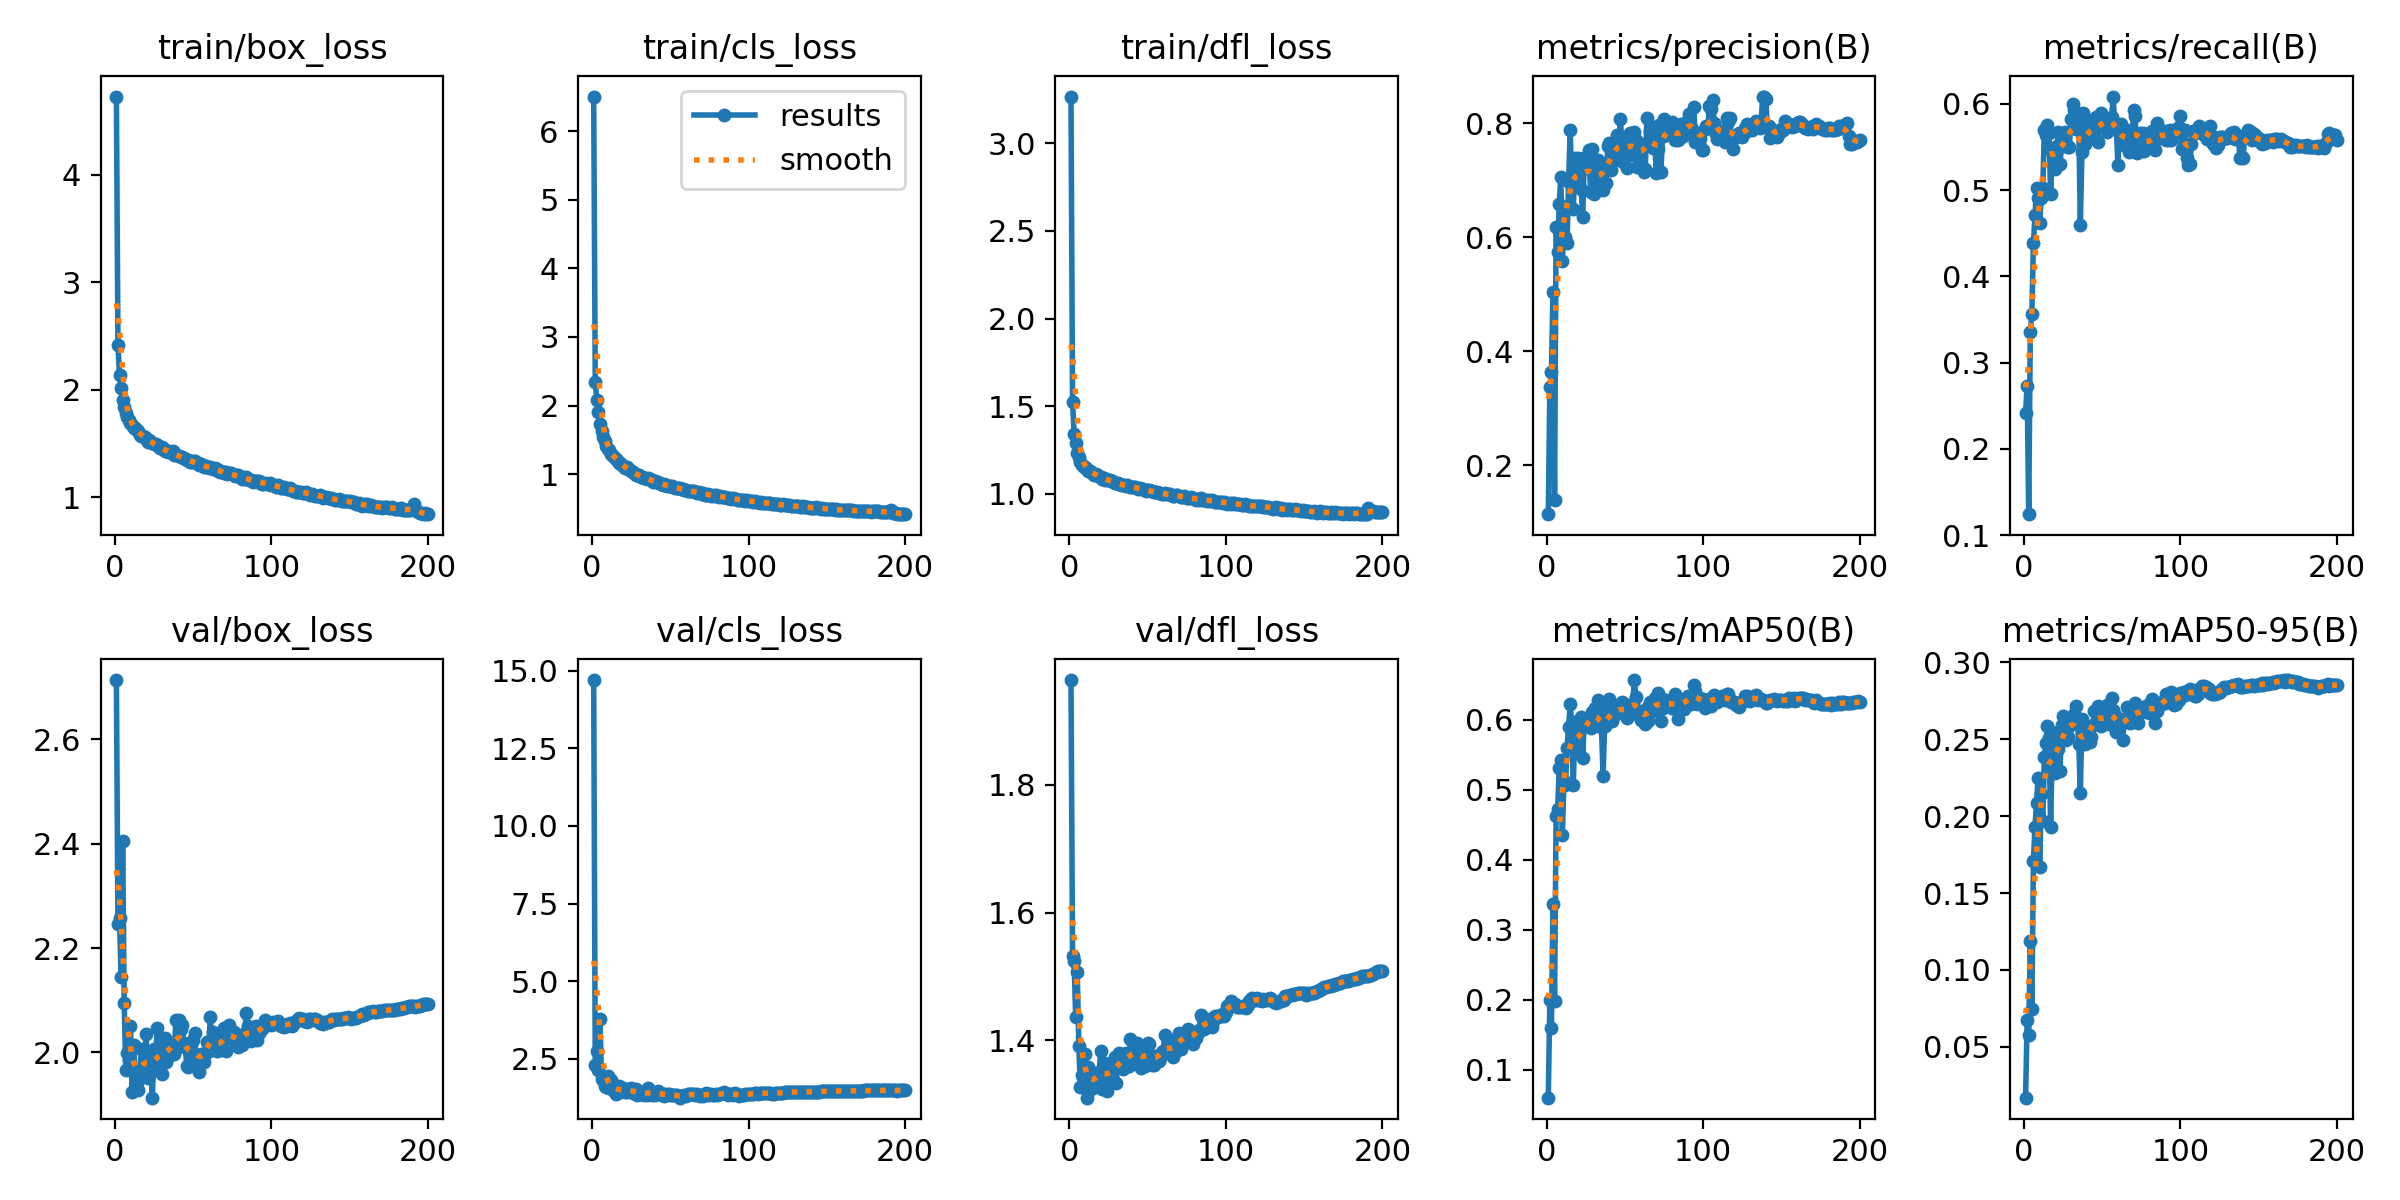

Values plotted in this chart, from the file beside it:
epoch, train/box_loss, train/cls_loss, train/dfl_loss, metrics/precision(B), metrics/recall(B), metrics/mAP50(B), metrics/mAP50-95(B), val/box_loss, val/cls_loss, val/dfl_loss, lr/pg0, lr/pg1, lr/pg2
1, 4.726, 6.506, 3.267, 0.1146, 0.242, 0.06018, 0.01695, 2.713, 14.71, 1.964, 0.06848, 0.001659, 0.001659
2, 2.416, 2.341, 1.526, 0.3371, 0.2732, 0.2002, 0.06748, 2.246, 2.301, 1.533, 0.03682, 0.003325, 0.003325
3, 2.136, 2.082, 1.343, 0.3635, 0.1242, 0.16, 0.05772, 2.257, 2.76, 1.524, 0.005148, 0.004991, 0.004991
4, 2.018, 1.911, 1.288, 0.5038, 0.3355, 0.3366, 0.119, 2.145, 2.119, 1.437, 0.004997, 0.004997, 0.004997
5, 1.899, 1.73, 1.231, 0.1404, 0.3567, 0.1987, 0.07473, 2.405, 3.772, 1.508, 0.004997, 0.004997, 0.004997
6, 1.836, 1.629, 1.21, 0.6172, 0.4382, 0.4629, 0.171, 2.095, 1.855, 1.391, 0.004995, 0.004995, 0.004995
7, 1.786, 1.542, 1.183, 0.5738, 0.4713, 0.4726, 0.1928, 1.966, 1.809, 1.327, 0.004992, 0.004992, 0.004992
8, 1.749, 1.485, 1.167, 0.6581, 0.5021, 0.531, 0.2089, 1.998, 1.604, 1.346, 0.004989, 0.004989, 0.004989
9, 1.716, 1.415, 1.155, 0.705, 0.4904, 0.5428, 0.2247, 1.986, 1.595, 1.357, 0.004985, 0.004985, 0.004985
10, 1.688, 1.372, 1.156, 0.5575, 0.4618, 0.4362, 0.167, 2.051, 1.926, 1.379, 0.00498, 0.00498, 0.00498
11, 1.671, 1.345, 1.139, 0.6537, 0.491, 0.5127, 0.2144, 1.925, 1.545, 1.31, 0.004975, 0.004975, 0.004975
12, 1.645, 1.291, 1.133, 0.6008, 0.5021, 0.5066, 0.197, 2.015, 1.804, 1.359, 0.004969, 0.004969, 0.004969
13, 1.642, 1.276, 1.132, 0.5905, 0.5701, 0.5598, 0.2383, 1.959, 1.646, 1.336, 0.004963, 0.004963, 0.004963
14, 1.621, 1.254, 1.124, 0.6968, 0.5637, 0.5901, 0.2477, 1.941, 1.463, 1.323, 0.004956, 0.004956, 0.004956
15, 1.611, 1.219, 1.116, 0.7873, 0.5754, 0.6223, 0.2587, 1.928, 1.37, 1.328, 0.004949, 0.004949, 0.004949
16, 1.578, 1.198, 1.107, 0.6892, 0.5658, 0.5946, 0.2509, 1.961, 1.434, 1.328, 0.00494, 0.00494, 0.00494
17, 1.57, 1.164, 1.111, 0.65, 0.4958, 0.5076, 0.193, 2.007, 1.63, 1.35, 0.004932, 0.004932, 0.004932
18, 1.573, 1.161, 1.104, 0.7386, 0.546, 0.5974, 0.2424, 1.964, 1.439, 1.337, 0.004922, 0.004922, 0.004922
19, 1.563, 1.135, 1.101, 0.7097, 0.5361, 0.5654, 0.244, 1.983, 1.49, 1.351, 0.004912, 0.004912, 0.004912
20, 1.545, 1.123, 1.098, 0.7394, 0.5241, 0.5536, 0.228, 2.035, 1.537, 1.383, 0.004902, 0.004902, 0.004902
21, 1.516, 1.089, 1.085, 0.7352, 0.551, 0.5868, 0.2547, 1.952, 1.437, 1.325, 0.004891, 0.004891, 0.004891
22, 1.535, 1.101, 1.091, 0.6849, 0.5679, 0.6037, 0.2435, 2.001, 1.41, 1.364, 0.004879, 0.004879, 0.004879
23, 1.513, 1.073, 1.08, 0.6362, 0.531, 0.545, 0.2294, 1.974, 1.53, 1.348, 0.004867, 0.004867, 0.004867
24, 1.504, 1.062, 1.078, 0.7394, 0.5512, 0.6012, 0.2591, 1.913, 1.46, 1.32, 0.004854, 0.004854, 0.004854
25, 1.492, 1.039, 1.079, 0.7387, 0.5531, 0.6014, 0.2653, 2.007, 1.55, 1.361, 0.00484, 0.00484, 0.00484
26, 1.498, 1.025, 1.076, 0.7208, 0.5672, 0.5991, 0.2581, 1.966, 1.391, 1.335, 0.004826, 0.004826, 0.004826
27, 1.482, 1.019, 1.075, 0.7521, 0.5507, 0.5946, 0.2493, 2.046, 1.462, 1.366, 0.004812, 0.004812, 0.004812
28, 1.463, 0.9931, 1.066, 0.6798, 0.5499, 0.589, 0.2512, 1.977, 1.516, 1.337, 0.004796, 0.004796, 0.004796
29, 1.458, 0.986, 1.064, 0.7548, 0.5499, 0.6121, 0.2584, 2.018, 1.331, 1.374, 0.004781, 0.004781, 0.004781
30, 1.462, 0.9837, 1.063, 0.676, 0.5828, 0.6061, 0.2636, 1.959, 1.383, 1.333, 0.004764, 0.004764, 0.004764
31, 1.446, 0.9616, 1.06, 0.6883, 0.5998, 0.6165, 0.2626, 2.003, 1.348, 1.374, 0.004748, 0.004748, 0.004748
32, 1.43, 0.9592, 1.056, 0.7067, 0.5935, 0.616, 0.2666, 2.029, 1.349, 1.38, 0.00473, 0.00473, 0.00473
33, 1.435, 0.9413, 1.053, 0.7354, 0.5711, 0.6285, 0.2717, 1.981, 1.331, 1.366, 0.004712, 0.004712, 0.004712
34, 1.422, 0.9355, 1.05, 0.7151, 0.5775, 0.6029, 0.2639, 1.992, 1.393, 1.355, 0.004694, 0.004694, 0.004694
35, 1.42, 0.9262, 1.053, 0.6976, 0.578, 0.5901, 0.2468, 2.015, 1.341, 1.373, 0.004675, 0.004675, 0.004675
36, 1.417, 0.9356, 1.048, 0.6819, 0.4597, 0.5204, 0.2153, 2.011, 1.544, 1.38, 0.004655, 0.004655, 0.004655
37, 1.427, 0.9251, 1.05, 0.7175, 0.5446, 0.5919, 0.2631, 1.998, 1.423, 1.36, 0.004635, 0.004635, 0.004635
38, 1.395, 0.9122, 1.043, 0.6957, 0.5892, 0.6176, 0.2571, 1.997, 1.338, 1.36, 0.004615, 0.004615, 0.004615
39, 1.39, 0.8886, 1.041, 0.7599, 0.5531, 0.6087, 0.247, 2.063, 1.405, 1.402, 0.004594, 0.004594, 0.004594
40, 1.394, 0.8973, 1.038, 0.765, 0.5817, 0.63, 0.2567, 2.009, 1.314, 1.364, 0.004572, 0.004572, 0.004572
41, 1.378, 0.8789, 1.04, 0.7182, 0.5743, 0.6082, 0.2518, 2.062, 1.364, 1.386, 0.00455, 0.00455, 0.00455
42, 1.376, 0.8785, 1.037, 0.7315, 0.569, 0.5987, 0.2482, 2.044, 1.469, 1.386, 0.004527, 0.004527, 0.004527
43, 1.371, 0.8701, 1.032, 0.7509, 0.5679, 0.6069, 0.2518, 2.052, 1.369, 1.396, 0.004504, 0.004504, 0.004504
44, 1.362, 0.8513, 1.03, 0.7437, 0.5668, 0.6089, 0.2596, 2.018, 1.377, 1.384, 0.004481, 0.004481, 0.004481
45, 1.355, 0.8452, 1.034, 0.78, 0.5608, 0.6118, 0.2685, 2.01, 1.352, 1.379, 0.004457, 0.004457, 0.004457
46, 1.349, 0.8511, 1.029, 0.7438, 0.5849, 0.622, 0.2691, 1.975, 1.297, 1.357, 0.004432, 0.004432, 0.004432
47, 1.346, 0.8465, 1.028, 0.8072, 0.5554, 0.6206, 0.2718, 1.973, 1.328, 1.36, 0.004407, 0.004407, 0.004407
48, 1.327, 0.8236, 1.02, 0.7715, 0.5754, 0.6255, 0.2656, 1.998, 1.35, 1.359, 0.004381, 0.004381, 0.004381
49, 1.329, 0.8306, 1.019, 0.7325, 0.5892, 0.6119, 0.2587, 2.016, 1.35, 1.39, 0.004356, 0.004356, 0.004356
50, 1.335, 0.8265, 1.023, 0.7491, 0.5764, 0.6098, 0.2601, 2.025, 1.331, 1.396, 0.004329, 0.004329, 0.004329
51, 1.336, 0.8257, 1.022, 0.721, 0.5817, 0.6021, 0.2602, 2.038, 1.322, 1.395, 0.004302, 0.004302, 0.004302
52, 1.313, 0.8058, 1.015, 0.7774, 0.5817, 0.6147, 0.2604, 1.982, 1.321, 1.364, 0.004275, 0.004275, 0.004275
53, 1.32, 0.8018, 1.017, 0.7822, 0.568, 0.6178, 0.2722, 1.974, 1.32, 1.362, 0.004247, 0.004247, 0.004247
54, 1.301, 0.7975, 1.01, 0.7446, 0.5817, 0.6088, 0.2598, 1.963, 1.328, 1.361, 0.004219, 0.004219, 0.004219
55, 1.304, 0.7913, 1.009, 0.7639, 0.5805, 0.6246, 0.2682, 1.997, 1.303, 1.375, 0.004191, 0.004191, 0.004191
56, 1.301, 0.7977, 1.011, 0.7852, 0.5849, 0.6571, 0.2768, 1.985, 1.24, 1.376, 0.004162, 0.004162, 0.004162
57, 1.284, 0.7749, 1.003, 0.7703, 0.6086, 0.6332, 0.2689, 1.981, 1.28, 1.368, 0.004132, 0.004132, 0.004132
58, 1.285, 0.7767, 1.003, 0.7226, 0.5722, 0.6129, 0.2658, 1.999, 1.293, 1.373, 0.004103, 0.004103, 0.004103
59, 1.284, 0.7727, 0.9989, 0.7398, 0.5754, 0.6134, 0.2545, 2.02, 1.327, 1.382, 0.004072, 0.004072, 0.004072
60, 1.271, 0.7673, 0.9968, 0.7616, 0.5292, 0.5995, 0.2599, 2.003, 1.298, 1.383, 0.004042, 0.004042, 0.004042
... 140 more rows
